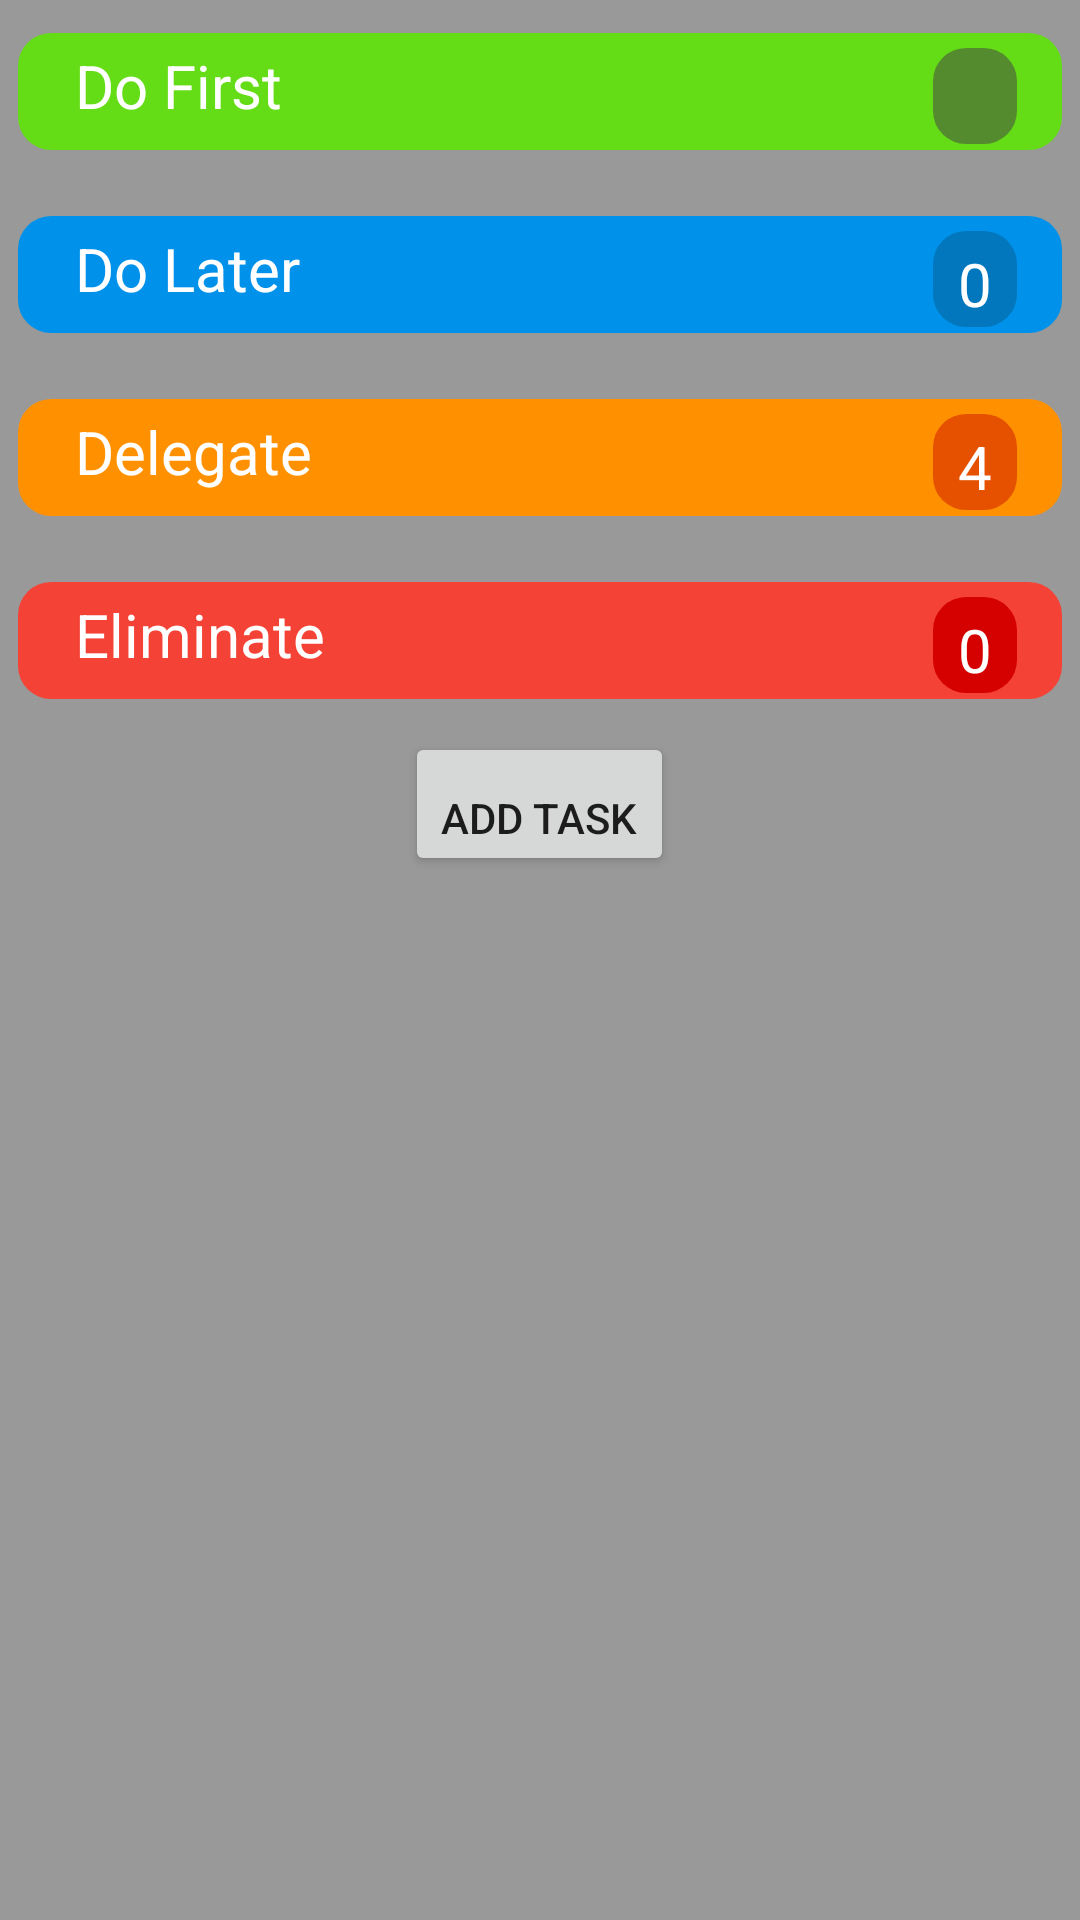

The Android layout XML behind this screen, and the referenced resources:
<!-- AndroidManifest.xml: application theme AppTheme -->
<!-- res/layout/activity_recycler.xml -->
<?xml version="1.0" encoding="utf-8"?>


<ScrollView
    xmlns:android="http://schemas.android.com/apk/res/android"
    xmlns:app="http://schemas.android.com/apk/res-auto"
    xmlns:tools="http://schemas.android.com/tools"
    android:layout_width="match_parent"
    android:layout_height="wrap_content"
    android:fillViewport="true"
    android:orientation="vertical"
   >
<LinearLayout
    android:layout_width="match_parent"
    android:layout_height="wrap_content"
    tools:context=".RecyclerActivity"
    android:orientation="vertical"
    android:scrollbars="vertical"
    android:isScrollContainer="true"
    android:background="@color/year"
    >

    <RelativeLayout
        style="@style/LL">

        <RelativeLayout
            android:id="@+id/rL1"
            style="@style/rL"
            android:background="@drawable/roundcorners"
            android:backgroundTint="#64dd17">

            <TextView
                android:id="@+id/tit1"
                style="@style/title"
                android:text="@string/dofirst"
                />

            <TextView
                android:id="@+id/size1"
                style="@style/size"
                android:background="@drawable/roundcorners"
                android:backgroundTint="#558b2f"
                />

        </RelativeLayout>

        <android.support.v7.widget.RecyclerView
            android:id="@+id/rcv1"
            style="@style/RCV"
            android:layout_marginTop="50sp" />
    </RelativeLayout>

    <RelativeLayout
        style="@style/LL">


        <RelativeLayout
            android:id="@+id/rL2"
            style="@style/rL"
            android:background="@drawable/roundcorners"
            android:backgroundTint="#0091ea"
            >
            <TextView
                android:id="@+id/tit2"
                style="@style/title"
                android:text="@string/dolater"/>

            <TextView
                android:id="@+id/size2"
                style="@style/size"
                android:text="0"
                android:background="@drawable/roundcorners"
                android:backgroundTint="#0277bd"/>
        </RelativeLayout>

        <android.support.v7.widget.RecyclerView
            android:id="@+id/rcv2"
            style="@style/RCV"/>
    </RelativeLayout>

    <RelativeLayout
        style="@style/LL">

        <RelativeLayout
            android:id="@+id/rL3"
            style="@style/rL"
            android:background="@drawable/roundcorners"
            android:backgroundTint="#ff9100"
            >
            <TextView
                android:id="@+id/tit3"
                style="@style/title"
                android:text="@string/delegate"/>

            <TextView
                android:id="@+id/size3"
                style="@style/size"
                android:text="4"
                android:background="@drawable/roundcorners"
                android:backgroundTint="#e65100"/>
        </RelativeLayout>

        <android.support.v7.widget.RecyclerView
            android:id="@+id/rcv3"
            style="@style/RCV" />
    </RelativeLayout>

    <RelativeLayout
        style="@style/LL">

        <RelativeLayout
            android:id="@+id/rL4"
            style="@style/rL"
            android:background="@drawable/roundcorners"
            android:backgroundTint="#f44336"
            >
            <TextView
                android:id="@+id/tit4"
                style="@style/title"
                android:text="@string/eliminate"/>

            <TextView
                android:id="@+id/size4"
                style="@style/size"
                android:text="0"
                android:background="@drawable/roundcorners"
                android:backgroundTint="#d50000"
                />
        </RelativeLayout>

        <android.support.v7.widget.RecyclerView
            android:id="@+id/rcv4"
            style="@style/RCV"/>
    </RelativeLayout>
    <Button
        android:layout_width="wrap_content"
        android:layout_height="wrap_content"
        android:text="Add Task"
        android:layout_gravity="center"
        android:gravity="bottom"/>

</LinearLayout>
</ScrollView>
<!-- resources referenced by this layout -->
<resources>
  <color name="year">#999999</color>
  <!-- drawable roundcorners (drawable) -->
  <shape
      xmlns:android="http://schemas.android.com/apk/res/android"
      android:shape="rectangle"   >
  
  
      <stroke
          android:width="2dp"
          android:color="@android:color/transparent">
      </stroke>
      <padding
          android:left="5dp"
          android:top="5dp"
          android:right="5dp"
          android:bottom="2dp">
      </padding>
  
      <corners
          android:radius="11dp"   >
      </corners>
  </shape>
  <string name="delegate">Delegate</string>
  <string name="dofirst">Do First</string>
  <string name="dolater">Do Later</string>
  <string name="eliminate">Eliminate</string>
  <style name="LL">
          <item name="android:layout_width">match_parent</item>
          <item name="android:layout_height">wrap_content</item>
          <item name="android:layout_marginLeft">5sp</item>
          <item name="android:layout_marginRight">5sp</item>
          <item name="android:layout_marginTop">10sp</item>
      </style>
  <style name="RCV">
          <item name="android:layout_width">match_parent</item>
          <item name="android:layout_height">wrap_content</item>
          <item name="android:layout_marginLeft">10sp</item>
          <item name="android:layout_marginRight">10sp</item>
          <item name="android:layout_marginTop">50sp</item>
      </style>
  <style name="rL">
          <item name="android:layout_width">wrap_content</item>
          <item name="android:layout_height">wrap_content</item>
          <item name="android:orientation">horizontal</item>
          <item name="android:layout_marginBottom">10sp</item>
      </style>
  <style name="size">
          <item name="android:layout_width">30sp</item>
          <item name="android:layout_height">wrap_content</item>
          <item name="android:textSize">20sp</item>
          <item name="android:textColor">#fff</item>
          <item name="android:maxLength">3</item>
          <item name="android:textAlignment" tools:targetApi="jelly_bean_mr1">center</item>
          <item name="android:layout_marginRight">10sp</item>
          <item name="android:layout_alignParentRight">true</item>
          <item name="android:layout_alignParentEnd">true</item>
      </style>
  <style name="title">
          <item name="android:layout_width">wrap_content</item>
          <item name="android:layout_height">wrap_content</item>
          <item name="android:textSize">20sp</item>
          <item name="android:textColor">#fff</item>
          <item name="android:paddingLeft">15sp</item>
          <item name="android:layout_alignParentLeft">true</item>
          <item name="android:layout_alignParentStart">true</item>
          <item name="android:paddingStart">15sp</item>
      </style>
  <style name="AppTheme" parent="Theme.AppCompat.Light.NoActionBar">
          
          <item name="colorPrimary">@color/colorPrimary</item>
          <item name="colorPrimaryDark">@color/colorPrimaryDark</item>
          <item name="colorAccent">@color/colorAccent</item>
      </style>
  <color name="colorPrimary">#008577</color>
  <color name="colorPrimaryDark">#000</color>
  <color name="colorAccent">#D81B60</color>
</resources>
